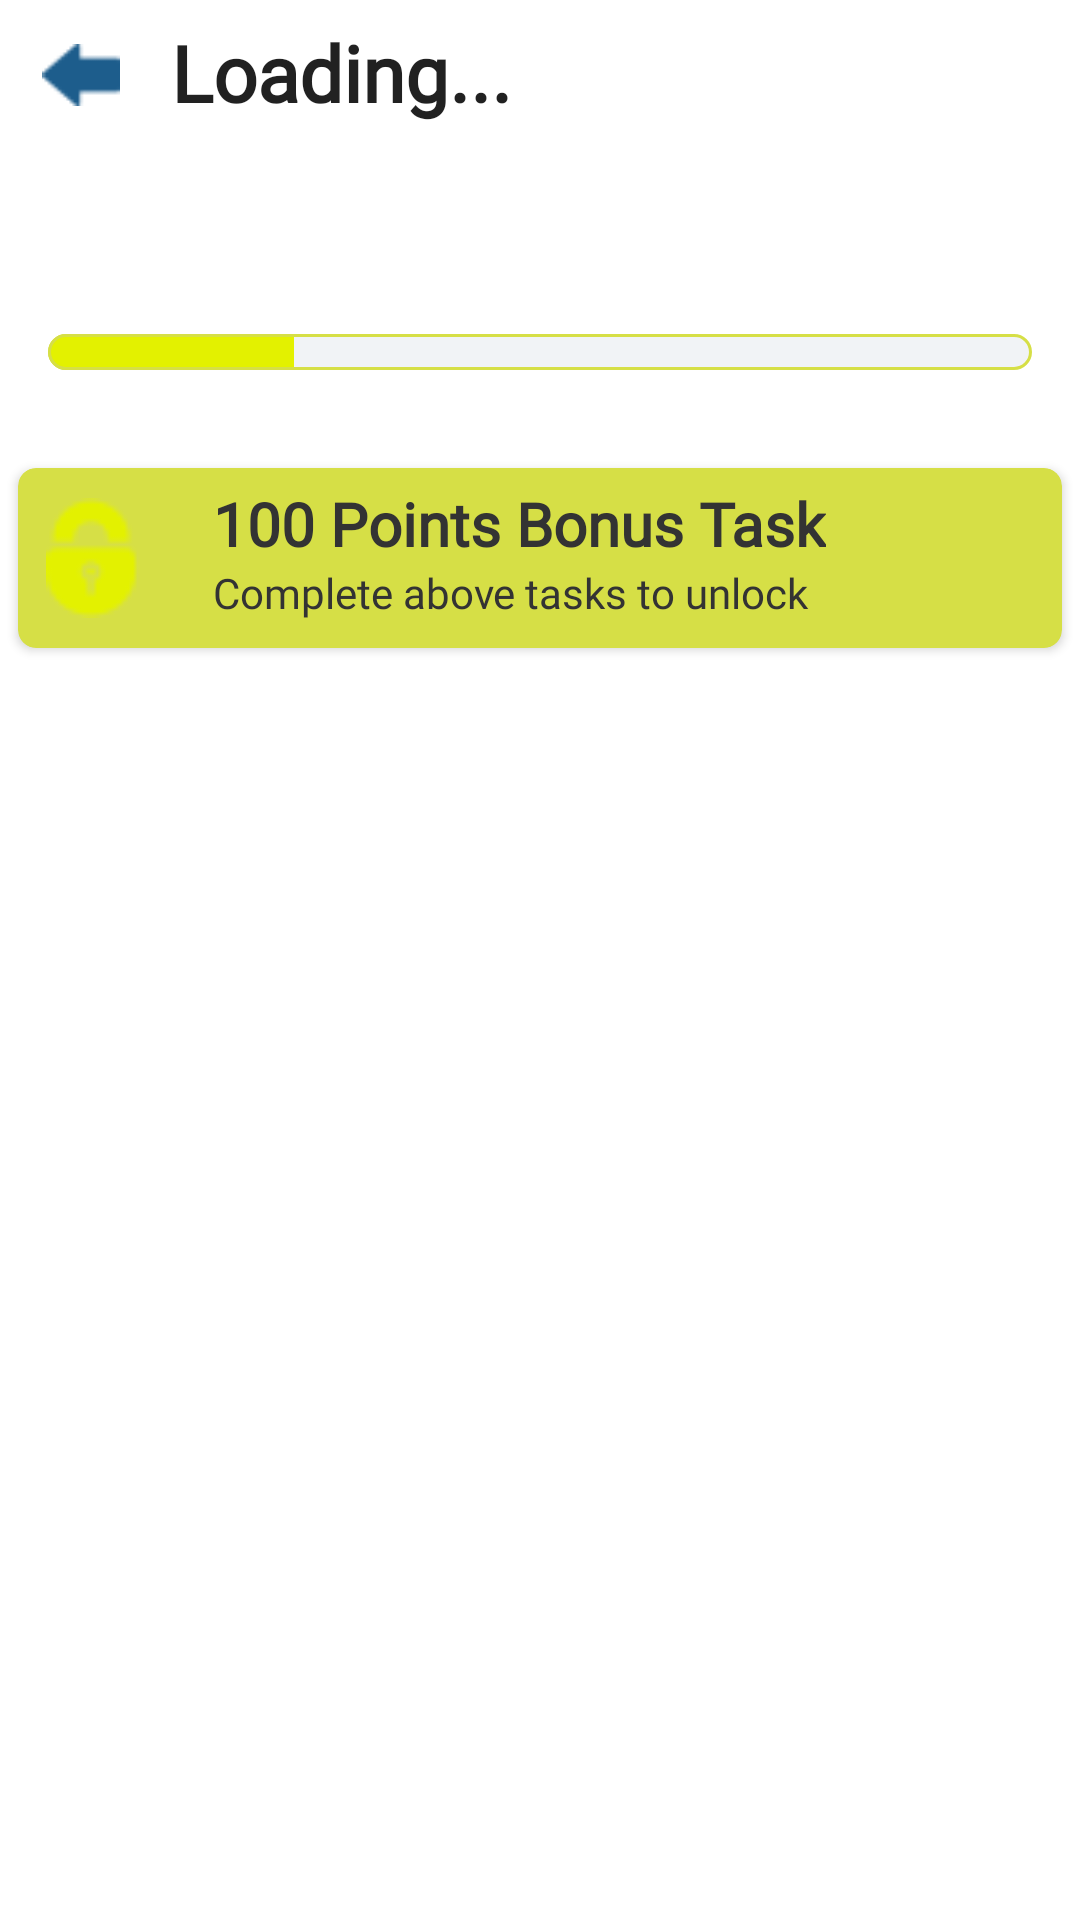

Android layout source for this screen:
<!-- AndroidManifest.xml: application theme Theme.SafarKaSathi -->
<!-- res/layout/activity_task.xml -->
<?xml version="1.0" encoding="utf-8"?>
<LinearLayout
    xmlns:android="http://schemas.android.com/apk/res/android"
    xmlns:app="http://schemas.android.com/apk/res-auto"
    xmlns:tools="http://schemas.android.com/tools"
    android:orientation="vertical"
    android:layout_width="match_parent"
    android:layout_height="match_parent">

    <com.google.android.material.appbar.AppBarLayout
        android:id="@+id/appbar"
        android:layout_height="wrap_content"
        android:background="?android:attr/colorBackground"
        android:layout_width="match_parent">

        <LinearLayout
            android:orientation="horizontal"
            android:layout_marginEnd="10dp"
            android:layout_width="match_parent"
            android:layout_height="50dp">

            <ImageView
                android:id="@+id/hom"
                android:layout_marginStart="2dp"
                android:layout_width="50dp"
                android:layout_gravity="center|end"
                android:padding="12dp"
                android:layout_height="50dp"
                app:srcCompat="@drawable/icon_7" />

            <TextView
                android:id="@+id/transpotername"
                android:layout_width="wrap_content"
                android:layout_marginStart="5dp"
                android:layout_gravity="center|start"
                android:layout_marginTop="-1dp"
                android:layout_height="wrap_content"
                android:fontFamily="@font/museo700_regular"
                android:textSize="26sp"
                android:text="Loading..."
                android:textStyle="bold"
                android:textColor="?android:attr/textColorPrimary"/>

            <TextView
                android:layout_width="match_parent"
                android:layout_marginStart="5dp"
                android:gravity="end"
                android:layout_gravity="center|end"
                android:layout_marginTop="-1dp"
                android:layout_height="wrap_content"
                android:fontFamily="@font/museo700_regular"
                android:textSize="20sp"
                android:textStyle="bold"
                android:textColor="?android:attr/colorBackground"/>

        </LinearLayout>

    </com.google.android.material.appbar.AppBarLayout>

    <FrameLayout
        android:visibility="gone"
        android:background="@color/black"
        android:layout_width="match_parent"
        android:layout_height="60dp">

    </FrameLayout>

    <androidx.core.widget.NestedScrollView
        android:layout_width="match_parent"
        android:layout_height="match_parent">

        <LinearLayout
            android:layout_width="match_parent"
            android:layout_height="wrap_content"
            android:orientation="vertical">

            <LinearLayout
                android:layout_width="match_parent"
                android:layout_height="100dp"
                android:orientation="vertical"
                android:padding="16dp">

                <TextView
                    android:id="@+id/taskProgressText"
                    android:layout_width="wrap_content"
                    android:layout_height="wrap_content"
                    android:fontFamily="@font/museo300_regular"
                    tools:text="0 of 5 Task Complete"
                    android:textColor="?android:attr/textColorSecondary"
                    android:textSize="28sp" />

                <ProgressBar
                    android:id="@+id/taskProgressBar"
                    style="@android:style/Widget.ProgressBar.Horizontal"
                    android:layout_width="match_parent"
                    android:layout_height="12dp"
                    android:layout_marginTop="8dp"
                    android:progress="25"
                    android:progressDrawable="@drawable/custom_progressbar" />

            </LinearLayout>

            <androidx.recyclerview.widget.RecyclerView
                android:id="@+id/taskList"
                android:layout_width="match_parent"
                android:layout_height="match_parent"
                android:overScrollMode="never"
                android:scrollbars="none"
                app:layoutManager="androidx.recyclerview.widget.LinearLayoutManager"/>

           <androidx.cardview.widget.CardView
               app:cardCornerRadius="6dp"
               app:cardBackgroundColor="@color/yellow_1"
               android:layout_margin="6dp"
               android:layout_width="match_parent"
               android:layout_height="wrap_content">

               <FrameLayout
                   android:padding="5dp"
                   android:layout_width="match_parent"
                   android:layout_height="60dp">

                   <ImageView
                       android:id="@+id/imageView6"
                       android:layout_width="40dp"
                       android:layout_gravity="center|start"
                       android:layout_height="40dp"
                       app:srcCompat="@drawable/icon_5"
                       />

                   <LinearLayout
                       android:layout_marginStart="60dp"
                       android:orientation="vertical"
                       android:layout_width="match_parent"
                       android:layout_height="wrap_content">


                       <TextView
                           android:layout_width="wrap_content"
                           android:layout_height="wrap_content"
                           android:fontFamily="@font/museo700_regular"
                           android:textSize="20sp"
                           android:text="100 Points Bonus Task"
                           android:textStyle="bold"
                           android:textColor="@color/gray_dark" />

                       <TextView
                           android:layout_width="wrap_content"
                           android:layout_height="wrap_content"
                           android:text="Complete above tasks to unlock"
                           android:fontFamily="@font/museo700_regular"
                           android:textColor="@color/gray_dark" />

                   </LinearLayout>

               </FrameLayout>

           </androidx.cardview.widget.CardView>

        </LinearLayout>

    </androidx.core.widget.NestedScrollView>

</LinearLayout>
<!-- resources referenced by this layout -->
<resources>
  <color name="black">#000000</color>
  <color name="gray_dark">#333333</color>
  <color name="yellow_1">#D6DF46</color>
  <!-- drawable custom_progressbar (drawable) -->
  <layer-list xmlns:android="http://schemas.android.com/apk/res/android">
  
      
      <item android:id="@android:id/background">
          <shape>
              <solid
                 android:color="@color/cream" />
  
              <stroke
                  android:color="@color/progress_accent"
                  android:width="1dp">
              </stroke>
  
              <corners
                  android:radius="8dp">
  
              </corners>
          </shape>
      </item>
  
      
      <item android:id="@android:id/progress">
          <clip>
              <shape>
                  <solid
                      android:color="@color/progress_secondary"
                      />
                  <stroke
                      android:color="@color/progress_accent"
                      android:width="1dp"/>
  
                  <corners
                      android:radius="8dp">
  
                  </corners>
              </shape>
          </clip>
      </item>
  </layer-list>
  <!-- drawable icon_5: png bitmap (drawable-nodpi, 758 bytes) -->
  <!-- drawable icon_7: png bitmap (drawable-nodpi, 326 bytes) -->
  <style name="Theme.SafarKaSathi" parent="Theme.MaterialComponents.DayNight.NoActionBar">
          
          <item name="colorPrimary">@color/colorPrimary</item>
          <item name="colorPrimaryVariant">@color/colorPrimaryDark</item>
          <item name="colorOnPrimary">@color/white</item>
          
          <item name="colorSecondary">@color/splash_color</item>
          <item name="colorSecondaryVariant">@color/colorPrimaryDark</item>
          <item name="colorOnSecondary">@color/black</item>
          
          <item name="android:statusBarColor" tools:targetApi="l">?attr/colorPrimaryVariant</item>
          
  
          
  
      </style>
  <color name="cream">#f1f3f6</color>
  <color name="progress_accent">#D6DF46</color>
  <color name="progress_secondary">#E3F100</color>
  <color name="colorPrimary">#d12a52</color>
  <color name="colorPrimaryDark">#d12a52</color>
  <color name="white">#ffffff</color>
  <color name="splash_color">#d12a52</color>
</resources>
